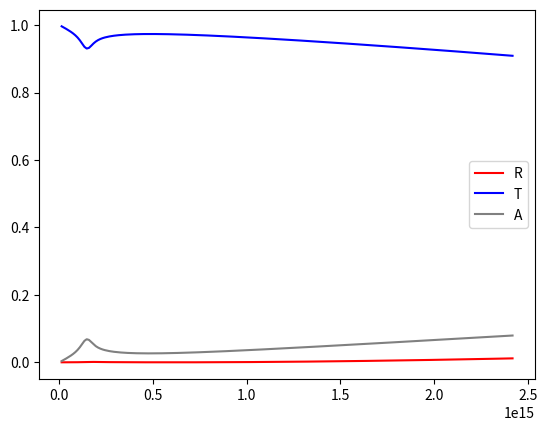

This figure's Python source:
import numpy as np
import matplotlib.pyplot as plt
from scipy.constants import c, epsilon_0, hbar, mu_0, pi, elementary_charge
from sys import exit
from scipy.integrate import quad_vec

########################################################################
#############################  CONSTANTS  ##############################
########################################################################

EV_TO_HZ = 241799050402293
kB = 8.617333262e-05  # eV/K
sigma_0 = elementary_charge**2 / (4*hbar)

########################################################################
########################################################################
########################################################################


def FermiDirac(E, temp):
    # np.logaddexp reduces chance of underflow error.
    # Add a tiny offset to temperature to avoid division by zero.
    FD = np.exp(-np.logaddexp(E / (kB * (temp + 0.000000000001)), 0))

    return FD


def graphene_conductivity(w: np.ndarray, gamma: float, ef: float, t: float) -> np.ndarray:
    """
    All inputs are in units of eV, except t (Temp) which is in units of Kelvin.
    """

    intra = (sigma_0 / pi) * (4 / (gamma - 1j * w)) * (ef + 2 * kB * t * np.log(1 + np.exp(-ef / (kB * t))))

    G = lambda x: FermiDirac(-x - ef, t) - FermiDirac(x - ef, t)
    integrand = lambda x: (G(x) - G(w / 2)) / (w ** 2 - 4 * x ** 2)
    integral, err = quad_vec(integrand, 0, 10 * ef)
    inter = sigma_0 * (G(w / 2) + (4j * w / pi) * integral)

    return intra + inter


def mult(a: np.ndarray, b: np.ndarray) -> np.ndarray:
    """
    This function takes two 2X2Xn matrices and performs regular matrix 
    multiplication along the first two axes. 
    every element in the 2X2 matrix is a vector. 
    """
    if a.shape != b.shape:
        print("Shapes of arrays must match")
        exit(1)
    if a.shape[0] != 2 or a.shape[1] != 2 or b.shape[0] != 2 or b.shape[1] != 2:
        print("only 2X2 matrices")
        exit(1)

    c = np.empty(a.shape, dtype=np.complex64)

    c[0, 0, :] = a[0, 0, :] * b[0, 0, :] + a[0, 1, :] * b[1, 0, :]
    c[0, 1, :] = a[0, 0, :] * b[0, 1, :] + a[0, 1, :] * b[1, 1, :]
    c[1, 0, :] = a[1, 0, :] * b[0, 0, :] + a[1, 1, :] * b[1, 0, :]
    c[1, 1, :] = a[1, 0, :] * b[0, 1, :] + a[1, 1, :] * b[1, 1, :]

    return c


class Layer:
    def __init__(self, mat, d=None) -> None:
        """
        d is in nanometers
        """

        if d is not None:
            self.d = d * 1e-09

        if isinstance(mat, int) or isinstance(mat, float) or isinstance(mat, complex):
            self.epsilon = mat


########################################################################
###########################  USER VERIABLES  ###########################
########################################################################

T = 300  # temperature of hetrostructure in units of Kelvin


# Initialize layers
layer_in = Layer(mat=1)
layers = [
    Layer(d=10, mat=1.3),
    Layer(d=10, mat=-1),
    Layer(d=10, mat=1.3),
    Layer(d=10, mat=-1),
    Layer(d=10, mat=1.3),

]
layer_out = Layer(mat=1)


# Set plotting variable: omega or theta
len_array = 200
theta_in = pi / 3  # theta incident

hw = np.linspace(0, 10, len_array)  # omega in units of hbar*omega = eV


# Graphene
graphene_transitions = [i for i in range(7)]
hbar_gamma = 3.7  # gamma of graphene in units of eV
Ef_graphene = 0.3  # fermi energy of graphene in units of eV
#######################################################################
#######################################################################
#######################################################################

print("Calculating the conductivity of graphene...")
sigma_graphene = graphene_conductivity(hw, gamma=hbar_gamma, ef=Ef_graphene, t=T)
print("Finished!")
hw = hw.astype(np.complex64)

nlayers = len(layers)
w = hw * EV_TO_HZ
k0 = w / c  # [1\m]

eps_in = layer_in.epsilon
kx = k0 * np.sqrt(eps_in) * np.sin(theta_in)

eps_out = layer_out.epsilon

TMM = np.zeros((2, 2, len_array), dtype=np.complex64)  # initializing the TMM as unit matrix
TMM[0, 0, :] = np.ones(len_array)
TMM[1, 1, :] = np.ones(len_array)

for i in range(nlayers + 1):  # for every TRANSITION
    print(f"Working on transition {i+1}...")
    M = np.empty((2, 2, len_array), dtype=np.complex64)

    if i == 0:  # first transition
        eps1 = eps_in
    else:
        eps1 = layers[i - 1].epsilon

    if i == nlayers:  # last transition
        eps2 = eps_out
    else:
        eps2 = layers[i].epsilon

    k1z = np.sqrt(kx ** 2 - eps1 * k0 ** 2)
    k2z = np.sqrt(kx ** 2 - eps2 * k0 ** 2)

    eta = (eps1 / eps2) * (k2z / k1z)

    zeta = 0
    if i in graphene_transitions:
        zeta = sigma_graphene * k2z / (epsilon_0 * eps2 * w)

    M[0, 0, :] = 1 / 2 * (1 + eta + zeta)
    M[0, 1, :] = 1 / 2 * (1 - eta - zeta)
    M[1, 0, :] = 1 / 2 * (1 - eta + zeta)
    M[1, 1, :] = 1 / 2 * (1 + eta - zeta)

    P = np.zeros((2, 2, len_array), dtype=np.complex64)  # initializing the propogation matrix as unit matrix
    P[0, 0, :] = np.ones(len_array)
    P[1, 1, :] = np.ones(len_array)
    if i != nlayers:
        P[0, 0, :] = np.exp(-1j * k1z * layers[i].d)
        P[1, 1, :] = np.exp(1j * k1z * layers[i].d)

    MP = mult(M, P)

    TMM = mult(TMM, MP)

# Reflectance
r = TMM[1, 0, :] / TMM[0, 0, :]
R = np.abs(r) ** 2

# Transistance
t = 1 / TMM[0, 0, :]

kz_in = np.sqrt(kx ** 2 - eps_in * k0 ** 2)
kz_out = np.sqrt(kx ** 2 - eps_out * k0 ** 2)
eta_p = (eps_in / eps_out) * (kz_out / kz_in)

T = eta_p * np.abs(t) ** 2

# Absorbance
A = 1 - R - T

# Plotting
fig, ax = plt.subplots()

ax.plot(w, R, label="R", c="r")
ax.plot(w, T, label="T", c="b")
ax.plot(w, A, label="A", c="gray")

ax.legend(loc="best")

plt.show()
